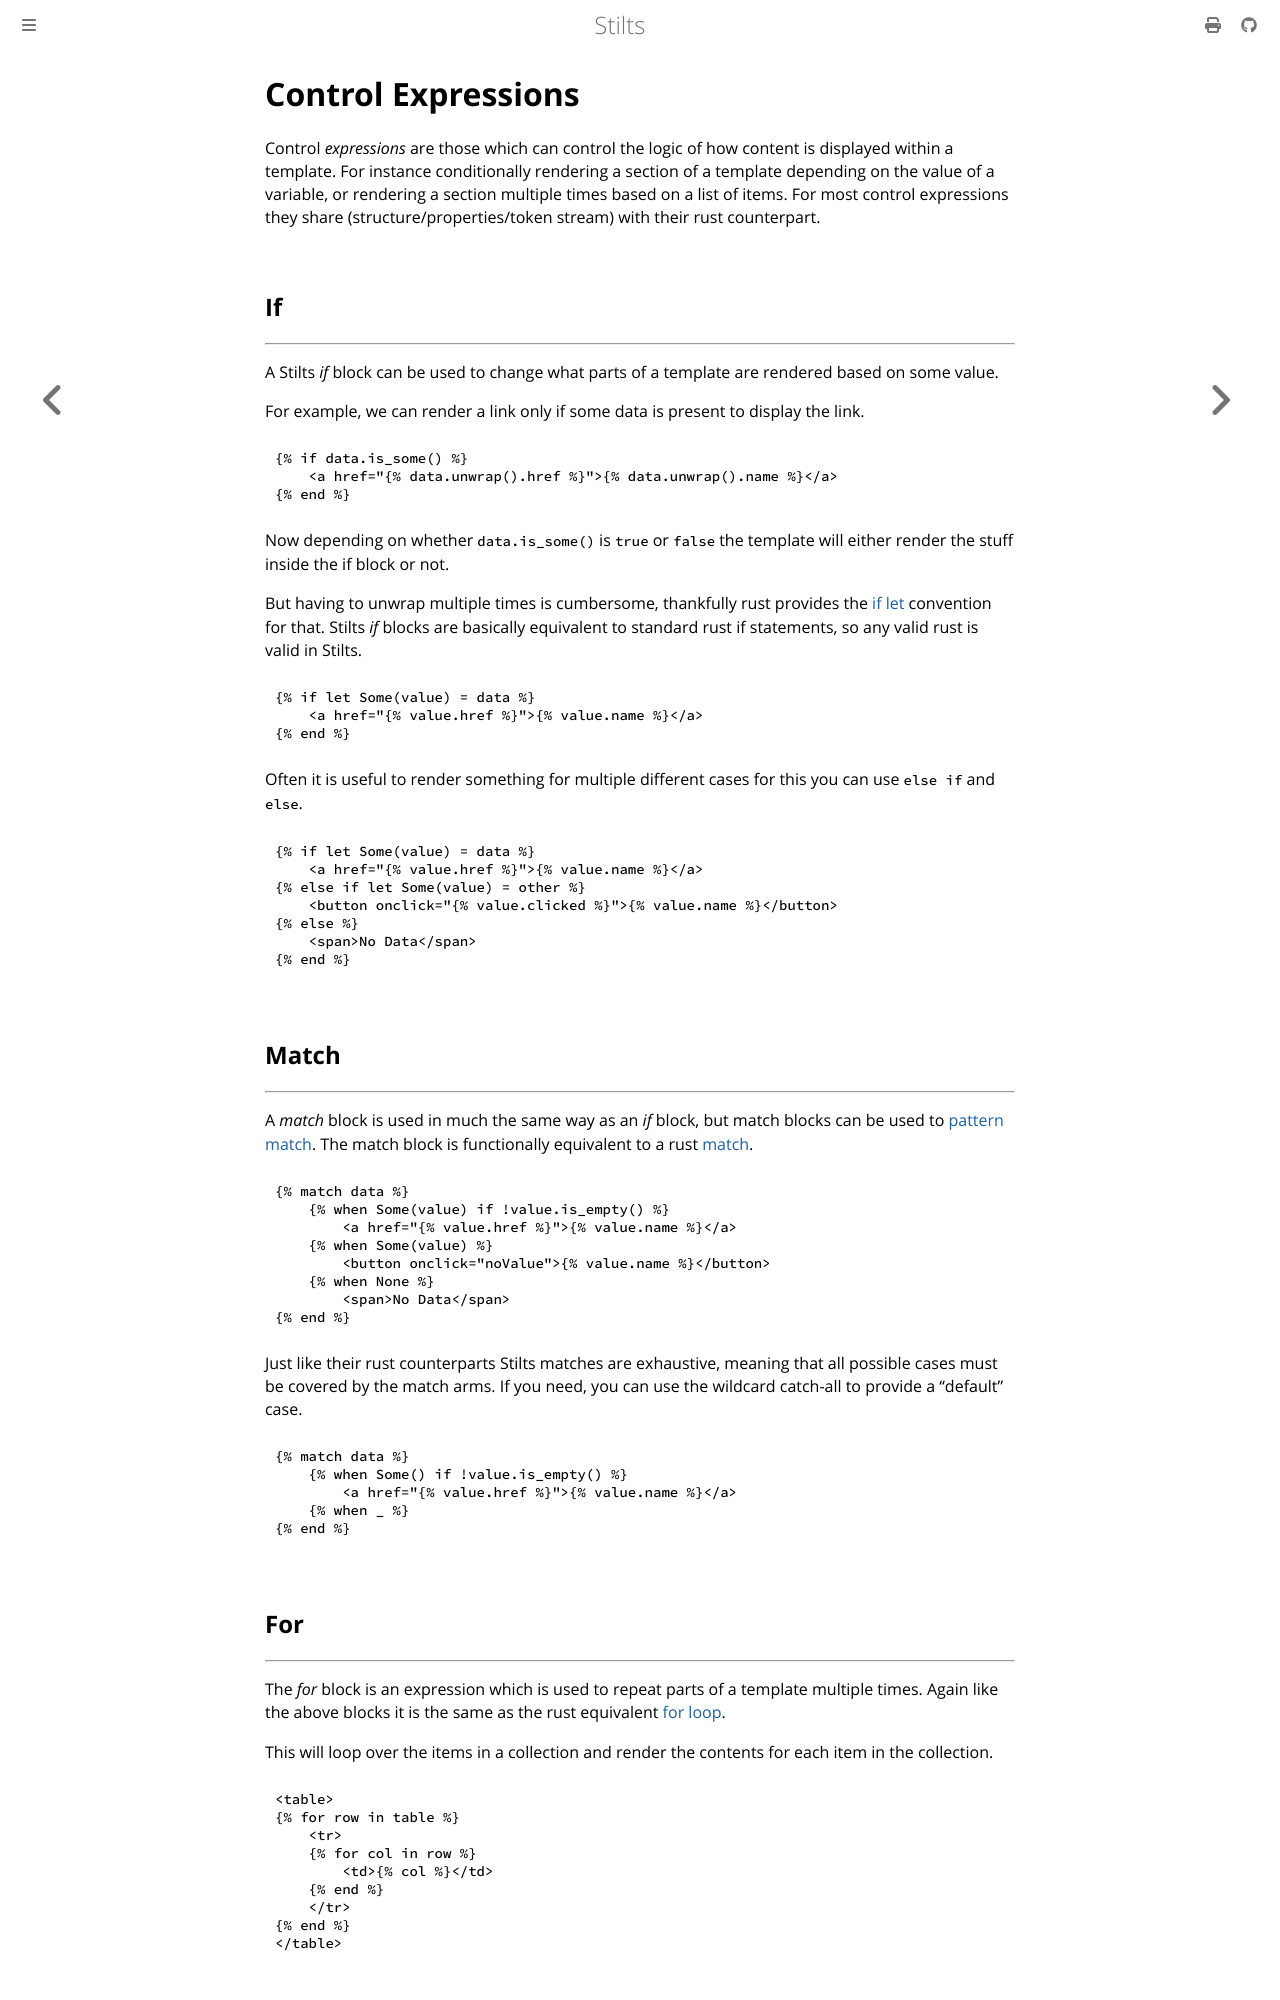

repository: Atrociously/stilts · page: language/control_expressions.html · generator: mdbook

# Control Expressions

Control *expressions* are those which can control the logic of how content is displayed within a template.
For instance conditionally rendering a section of a template depending on the value of a variable, or
rendering a section multiple times based on a list of items. For most control expressions they share
(structure/properties/token stream) with their rust counterpart.

## If
---

A Stilts *if* block can be used to change what parts of a template are rendered based on some value.

For example, we can render a link only if some data is present to display the link.
```html
{% if data.is_some() %}
    <a href="{% data.unwrap().href %}">{% data.unwrap().name %}</a>
{% end %}
```

Now depending on whether `data.is_some()` is `true` or `false` the template
will either render the stuff inside the if block or not.

But having to unwrap multiple times is cumbersome, thankfully rust provides the [if let](https://doc.rust-lang.org/reference/expressions/if-expr.html#if-let-expressions)
convention for that. Stilts *if* blocks are basically equivalent to standard rust if statements, so any valid rust is valid in Stilts.
```html
{% if let Some(value) = data %}
    <a href="{% value.href %}">{% value.name %}</a>
{% end %}
```

Often it is useful to render something for multiple different cases for this you can use `else if` and `else`.
```stilts
{% if let Some(value) = data %}
    <a href="{% value.href %}">{% value.name %}</a>
{% else if let Some(value) = other %}
    <button onclick="{% value.clicked %}">{% value.name %}</button>
{% else %}
    <span>No Data</span>
{% end %}
```

## Match
---

A *match* block is used in much the same way as an *if* block, but match blocks can be used to [pattern match](https://doc.rust-lang.org/book/ch18-00-patterns.html).
The match block is functionally equivalent to a rust [match](https://doc.rust-lang.org/book/ch06-02-match.html).

```stilts
{% match data %}
    {% when Some(value) if !value.is_empty() %}
        <a href="{% value.href %}">{% value.name %}</a>
    {% when Some(value) %}
        <button onclick="noValue">{% value.name %}</button>
    {% when None %}
        <span>No Data</span>
{% end %}
```

Just like their rust counterparts Stilts matches are exhaustive, meaning that all possible cases
must be covered by the match arms. If you need, you can use the wildcard catch-all to provide a "default" case.

```stilts
{% match data %}
    {% when Some() if !value.is_empty() %}
        <a href="{% value.href %}">{% value.name %}</a>
    {% when _ %}
{% end %}
```
